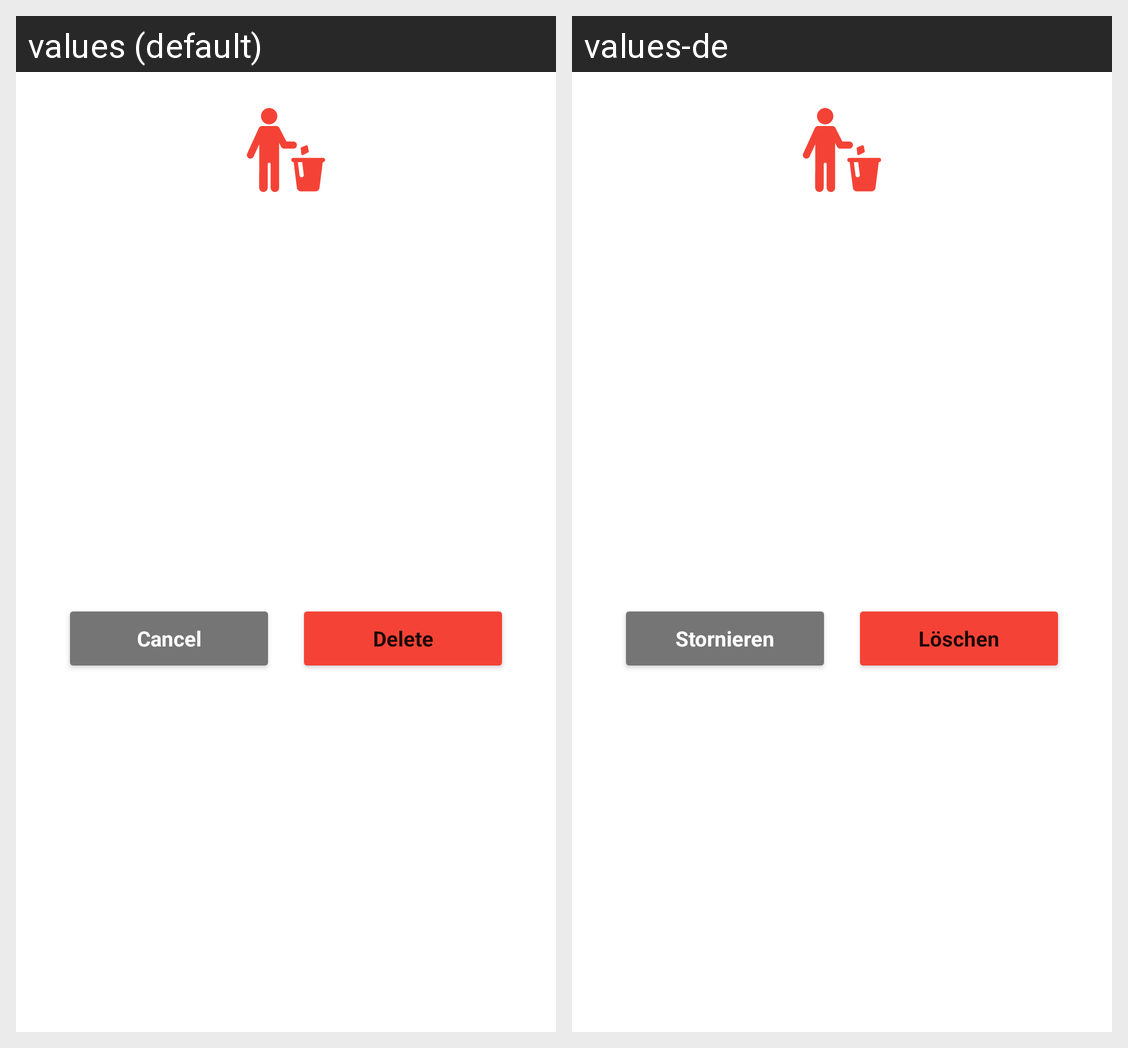

Here is an Android app screen in its default locale and in the app's own translations. Write out the translated-string differences for the strings that appear on this screen.
Android screen res/layout/fragment_confirm_dialog.xml rendered under 2 locales, left to right: values (default), values-de. Device: Nexus 5 (rendered at 1080×1920; each locale shown at half size, 540×960, under a caption strip naming it); theme Theme.Trip.
Strings drawn on this screen, with the default value and each locale's value (text and hints the layout hard-codes, and strings that could not be matched under every locale, appear in the picture but are not listed):

cancel
  values: Cancel
  values-de: Stornieren

delete
  values: Delete
  values-de: Löschen
